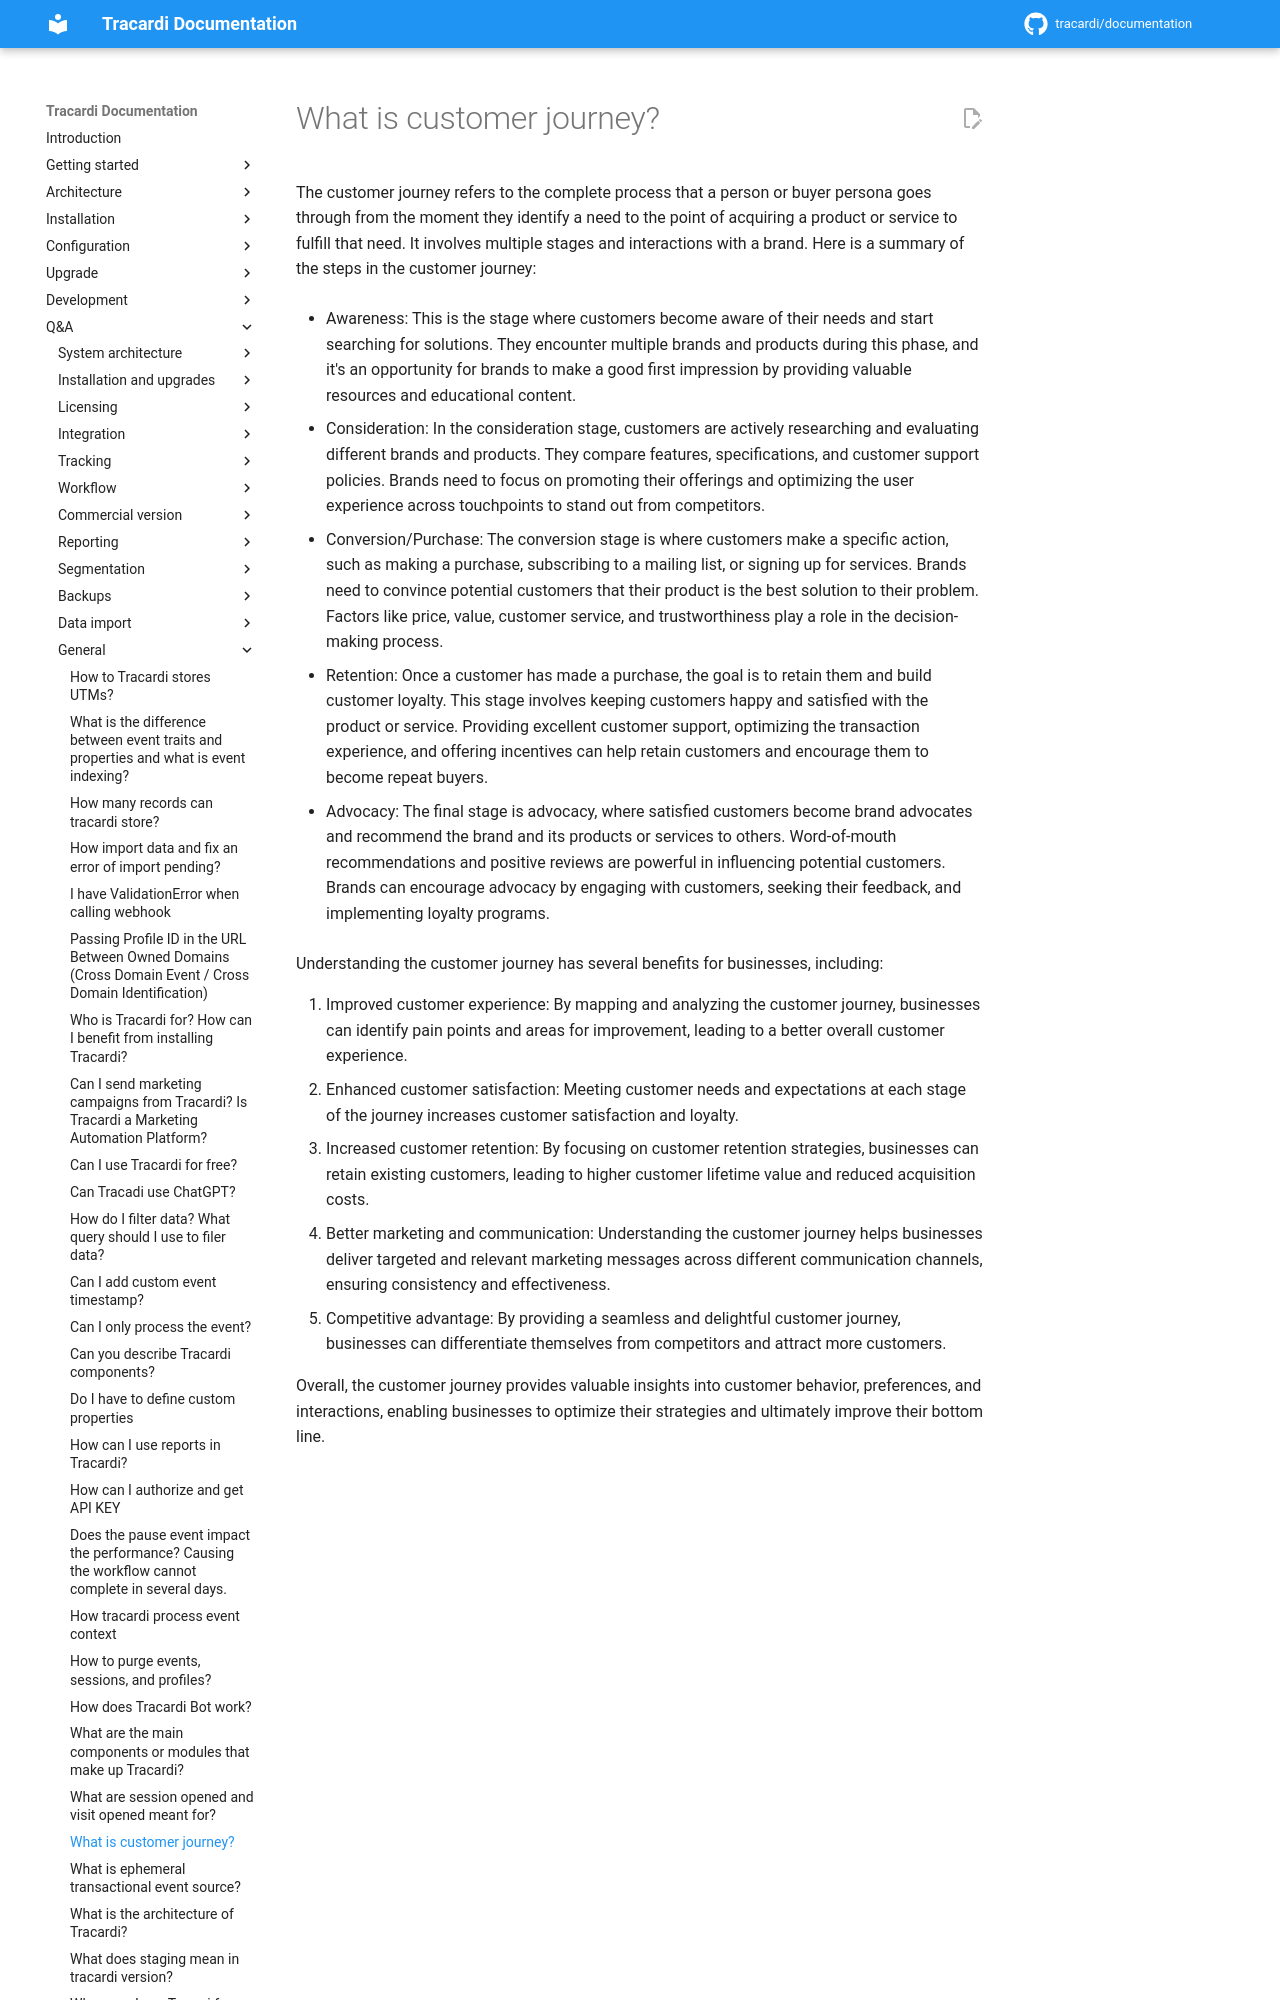

repository: Tracardi/documentation · page: 1.1.x/qa/what_is_customer_journey/index.html · generator: mkdocs

# What is customer journey?


The customer journey refers to the complete process that a person or buyer persona goes through from the moment they
identify a need to the point of acquiring a product or service to fulfill that need. It involves multiple stages and
interactions with a brand. Here is a summary of the steps in the customer journey:
